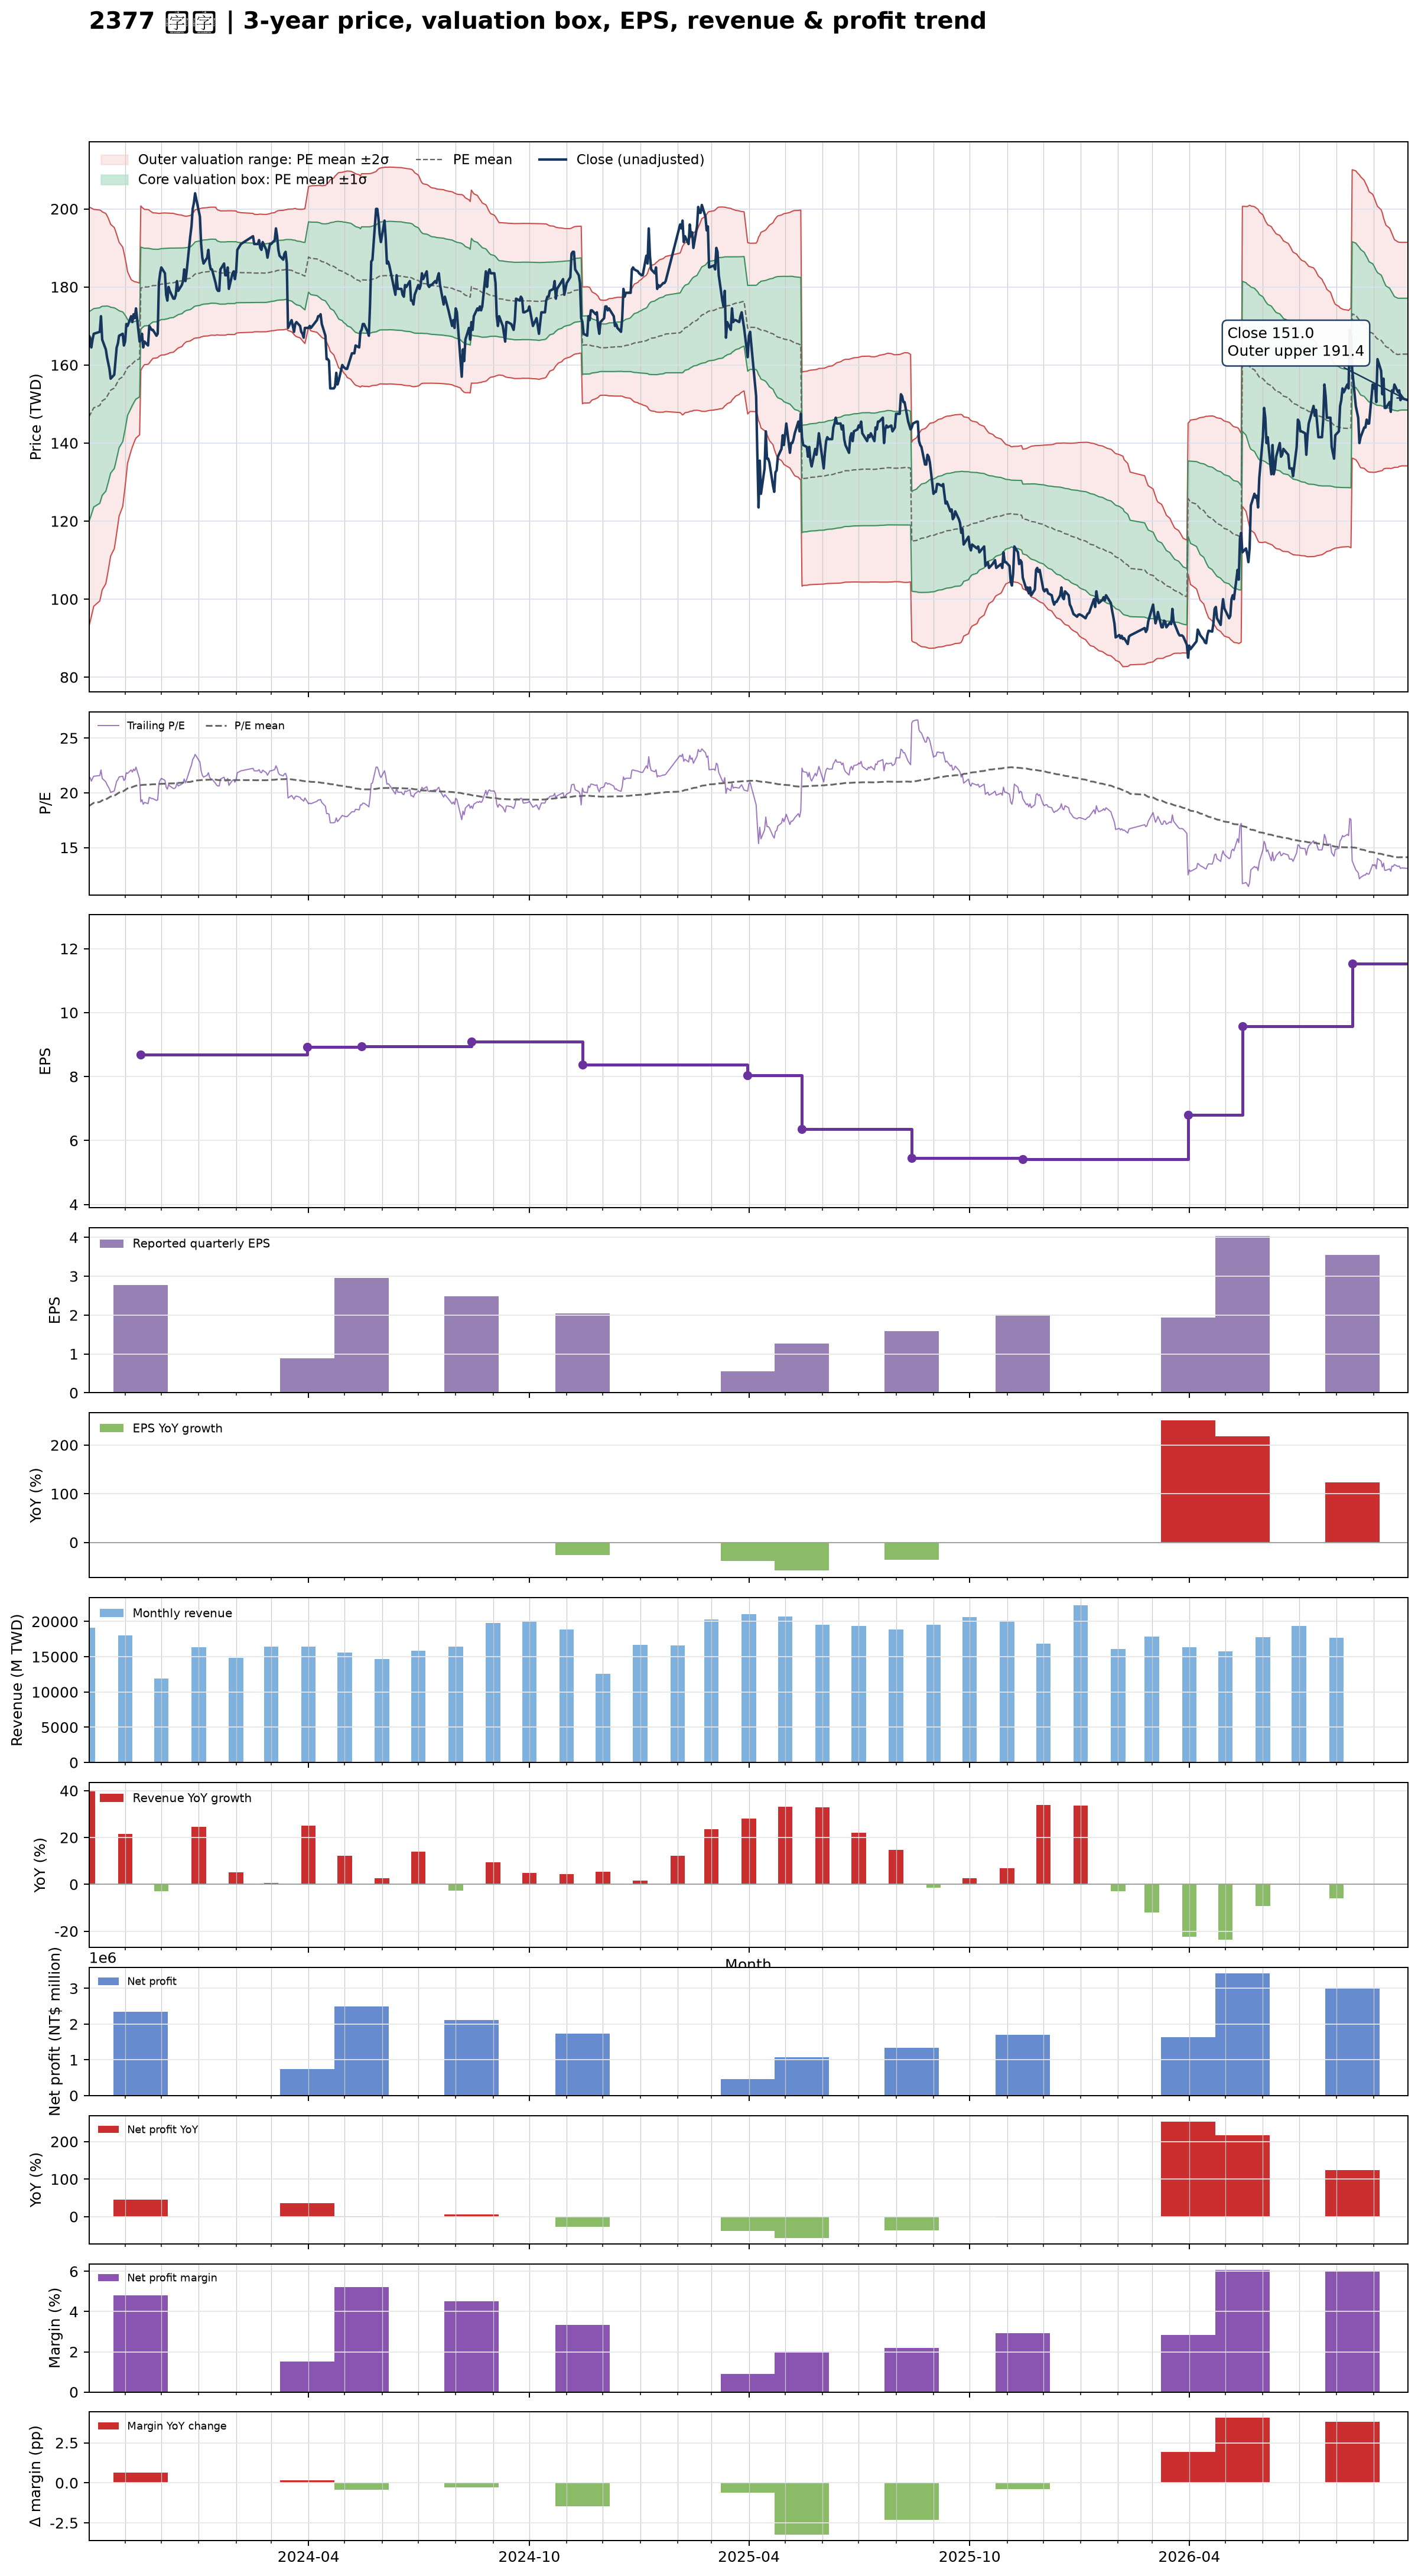

The data file committed next to this chart (first rows):
date, close, available_date, period_end, eps, ttm_eps, pe, pe_mean, pe_std, price_m2, price_m1, price_mean, price_p1, price_p2, forward_eps, forward_pe, forward_pe_mean, forward_pe_std, forward_price_m2, forward_price_m1, forward_price_mean, forward_price_p1, forward_price_p2
2023-10-02, 167.5, 2023-08-14, 2023-06-30, 2.34, 7.81, 21.45, 18.79, 3.439, 93, 119.9, 146.7, 173.6, 200.4, , , , , , , , , 
2023-10-03, 167, 2023-08-14, 2023-06-30, 2.34, 7.81, 21.38, 18.86, 3.397, 94.25, 120.8, 147.3, 173.8, 200.4, , , , , , , , , 
2023-10-04, 164.5, 2023-08-14, 2023-06-30, 2.34, 7.81, 21.06, 18.93, 3.35, 95.53, 121.7, 147.9, 174, 200.2, , , , , , , , , 
2023-10-05, 166.5, 2023-08-14, 2023-06-30, 2.34, 7.81, 21.32, 19.01, 3.303, 96.86, 122.7, 148.4, 174.2, 200, , , , , , , , , 
2023-10-06, 168, 2023-08-14, 2023-06-30, 2.34, 7.81, 21.51, 19.08, 3.255, 98.19, 123.6, 149, 174.5, 199.9, , , , , , , , , 
2023-10-11, 168.5, 2023-08-14, 2023-06-30, 2.34, 7.81, 21.57, 19.16, 3.206, 99.55, 124.6, 149.6, 174.7, 199.7, , , , , , , , , 
2023-10-12, 172.5, 2023-08-14, 2023-06-30, 2.34, 7.81, 22.09, 19.24, 3.158, 100.9, 125.6, 150.3, 174.9, 199.6, , , , , , , , , 
2023-10-13, 166.5, 2023-08-14, 2023-06-30, 2.34, 7.81, 21.32, 19.31, 3.101, 102.4, 126.6, 150.8, 175, 199.3, , , , , , , , , 
2023-10-16, 164, 2023-08-14, 2023-06-30, 2.34, 7.81, 21, 19.38, 3.036, 104, 127.7, 151.4, 175.1, 198.8, , , , , , , , , 
2023-10-17, 162, 2023-08-14, 2023-06-30, 2.34, 7.81, 20.74, 19.46, 2.966, 105.6, 128.8, 152, 175.1, 198.3, , , , , , , , , 
2023-10-18, 160.5, 2023-08-14, 2023-06-30, 2.34, 7.81, 20.55, 19.53, 2.89, 107.4, 129.9, 152.5, 175.1, 197.6, , , , , , , , , 
2023-10-19, 159, 2023-08-14, 2023-06-30, 2.34, 7.81, 20.36, 19.6, 2.805, 109.2, 131.1, 153, 175, 196.9, , , , , , , , , 
2023-10-20, 156.5, 2023-08-14, 2023-06-30, 2.34, 7.81, 20.04, 19.66, 2.72, 111.1, 132.3, 153.6, 174.8, 196, , , , , , , , , 
2023-10-23, 157.5, 2023-08-14, 2023-06-30, 2.34, 7.81, 20.17, 19.73, 2.635, 112.9, 133.5, 154.1, 174.6, 195.2, , , , , , , , , 
2023-10-24, 161, 2023-08-14, 2023-06-30, 2.34, 7.81, 20.61, 19.8, 2.547, 114.8, 134.7, 154.6, 174.5, 194.4, , , , , , , , , 
2023-10-25, 164.5, 2023-08-14, 2023-06-30, 2.34, 7.81, 21.06, 19.87, 2.449, 116.9, 136.1, 155.2, 174.3, 193.4, , , , , , , , , 
2023-10-26, 165.5, 2023-08-14, 2023-06-30, 2.34, 7.81, 21.19, 19.95, 2.348, 119.1, 137.4, 155.8, 174.1, 192.5, , , , , , , , , 
2023-10-27, 167.5, 2023-08-14, 2023-06-30, 2.34, 7.81, 21.45, 20.02, 2.246, 121.3, 138.8, 156.4, 173.9, 191.4, , , , , , , , , 
2023-10-30, 168, 2023-08-14, 2023-06-30, 2.34, 7.81, 21.51, 20.1, 2.127, 123.8, 140.4, 157, 173.6, 190.2, , , , , , , , , 
2023-10-31, 165, 2023-08-14, 2023-06-30, 2.34, 7.81, 21.13, 20.17, 2.002, 126.3, 141.9, 157.6, 173.2, 188.8, , , , , , , , , 
2023-11-01, 166, 2023-08-14, 2023-06-30, 2.34, 7.81, 21.25, 20.25, 1.871, 128.9, 143.5, 158.1, 172.8, 187.4, , , , , , , , , 
2023-11-02, 170.5, 2023-08-14, 2023-06-30, 2.34, 7.81, 21.83, 20.33, 1.727, 131.8, 145.3, 158.8, 172.3, 185.7, , , , , , , , , 
2023-11-03, 170, 2023-08-14, 2023-06-30, 2.34, 7.81, 21.77, 20.41, 1.572, 134.8, 147.1, 159.4, 171.6, 183.9, , , , , , , , , 
2023-11-06, 172.5, 2023-08-14, 2023-06-30, 2.34, 7.81, 22.09, 20.49, 1.401, 138.1, 149, 160, 170.9, 181.9, , , , , , , , , 
2023-11-07, 171, 2023-08-14, 2023-06-30, 2.34, 7.81, 21.9, 20.53, 1.365, 139, 149.7, 160.3, 171, 181.6, , , , , , , , , 
2023-11-08, 173, 2023-08-14, 2023-06-30, 2.34, 7.81, 22.15, 20.57, 1.334, 139.8, 150.2, 160.7, 171.1, 181.5, , , , , , , , , 
2023-11-09, 172, 2023-08-14, 2023-06-30, 2.34, 7.81, 22.02, 20.61, 1.303, 140.6, 150.8, 161, 171.2, 181.3, , , , , , , , , 
2023-11-10, 174.5, 2023-08-14, 2023-06-30, 2.34, 7.81, 22.34, 20.65, 1.281, 141.3, 151.3, 161.3, 171.3, 181.3, , , , , , , , , 
2023-11-13, 166, 2023-08-14, 2023-06-30, 2.34, 7.81, 21.25, 20.68, 1.245, 142.1, 151.8, 161.5, 171.3, 181, , , , , , , , , 
2023-11-14, 166.5, 2023-11-14, 2023-09-30, 2.78, 8.68, 19.18, 20.7, 1.216, 158.6, 169.1, 179.7, 190.2, 200.8, , , , , , , , , 
2023-11-15, 168, 2023-11-14, 2023-09-30, 2.78, 8.68, 19.35, 20.71, 1.186, 159.2, 169.5, 179.8, 190.1, 200.4, , , , , , , , , 
2023-11-16, 164.5, 2023-11-14, 2023-09-30, 2.78, 8.68, 18.95, 20.72, 1.165, 159.7, 169.8, 179.9, 190, 200.1, , , , , , , , , 
2023-11-17, 166, 2023-11-14, 2023-09-30, 2.78, 8.68, 19.12, 20.73, 1.146, 160.1, 170, 180, 189.9, 199.9, , , , , , , , , 
2023-11-20, 165, 2023-11-14, 2023-09-30, 2.78, 8.68, 19.01, 20.74, 1.142, 160.2, 170.1, 180, 189.9, 199.8, , , , , , , , , 
2023-11-21, 170, 2023-11-14, 2023-09-30, 2.78, 8.68, 19.59, 20.75, 1.128, 160.5, 170.3, 180.1, 189.9, 199.7, , , , , , , , , 
2023-11-22, 169.5, 2023-11-14, 2023-09-30, 2.78, 8.68, 19.53, 20.76, 1.108, 160.9, 170.6, 180.2, 189.8, 199.4, , , , , , , , , 
2023-11-23, 169, 2023-11-14, 2023-09-30, 2.78, 8.68, 19.47, 20.77, 1.092, 161.3, 170.8, 180.3, 189.7, 199.2, , , , , , , , , 
2023-11-24, 169, 2023-11-14, 2023-09-30, 2.78, 8.68, 19.47, 20.78, 1.074, 161.7, 171, 180.3, 189.7, 199, , , , , , , , , 
2023-11-27, 167.5, 2023-11-14, 2023-09-30, 2.78, 8.68, 19.3, 20.78, 1.069, 161.8, 171.1, 180.4, 189.7, 198.9, , , , , , , , , 
2023-11-28, 168, 2023-11-14, 2023-09-30, 2.78, 8.68, 19.35, 20.78, 1.066, 161.9, 171.1, 180.4, 189.6, 198.9, , , , , , , , , 
2023-11-29, 181, 2023-11-14, 2023-09-30, 2.78, 8.68, 20.85, 20.8, 1.055, 162.2, 171.4, 180.5, 189.7, 198.8, , , , , , , , , 
2023-11-30, 183.5, 2023-11-14, 2023-09-30, 2.78, 8.68, 21.14, 20.81, 1.05, 162.4, 171.5, 180.6, 189.7, 198.9, , , , , , , , , 
2023-12-01, 185, 2023-11-14, 2023-09-30, 2.78, 8.68, 21.31, 20.82, 1.048, 162.5, 171.6, 180.7, 189.8, 198.9, , , , , , , , , 
2023-12-04, 183.5, 2023-11-14, 2023-09-30, 2.78, 8.68, 21.14, 20.83, 1.047, 162.6, 171.7, 180.8, 189.9, 199, , , , , , , , , 
2023-12-05, 178, 2023-11-14, 2023-09-30, 2.78, 8.68, 20.51, 20.84, 1.042, 162.8, 171.8, 180.9, 189.9, 198.9, , , , , , , , , 
2023-12-06, 176.5, 2023-11-14, 2023-09-30, 2.78, 8.68, 20.33, 20.84, 1.041, 162.8, 171.8, 180.9, 189.9, 198.9, , , , , , , , , 
2023-12-07, 180, 2023-11-14, 2023-09-30, 2.78, 8.68, 20.74, 20.85, 1.036, 163, 171.9, 180.9, 189.9, 198.9, , , , , , , , , 
2023-12-08, 179, 2023-11-14, 2023-09-30, 2.78, 8.68, 20.62, 20.85, 1.03, 163.1, 172.1, 181, 190, 198.9, , , , , , , , , 
2023-12-11, 177, 2023-11-14, 2023-09-30, 2.78, 8.68, 20.39, 20.86, 1.025, 163.3, 172.2, 181.1, 190, 198.9, , , , , , , , , 
2023-12-12, 177, 2023-11-14, 2023-09-30, 2.78, 8.68, 20.39, 20.87, 1.014, 163.6, 172.4, 181.2, 190, 198.8, , , , , , , , , 
2023-12-13, 178, 2023-11-14, 2023-09-30, 2.78, 8.68, 20.51, 20.88, 1.003, 163.8, 172.5, 181.2, 190, 198.7, , , , , , , , , 
2023-12-14, 181.5, 2023-11-14, 2023-09-30, 2.78, 8.68, 20.91, 20.89, 0.9933, 164.1, 172.7, 181.4, 190, 198.6, , , , , , , , , 
2023-12-15, 179, 2023-11-14, 2023-09-30, 2.78, 8.68, 20.62, 20.9, 0.9834, 164.4, 172.9, 181.5, 190, 198.5, , , , , , , , , 
2023-12-18, 180.5, 2023-11-14, 2023-09-30, 2.78, 8.68, 20.79, 20.92, 0.9706, 164.7, 173.1, 181.6, 190, 198.4, , , , , , , , , 
2023-12-19, 181.5, 2023-11-14, 2023-09-30, 2.78, 8.68, 20.91, 20.93, 0.9548, 165.1, 173.4, 181.7, 190, 198.3, , , , , , , , , 
2023-12-20, 184.5, 2023-11-14, 2023-09-30, 2.78, 8.68, 21.26, 20.95, 0.9415, 165.5, 173.7, 181.9, 190, 198.2, , , , , , , , , 
2023-12-21, 181.5, 2023-11-14, 2023-09-30, 2.78, 8.68, 20.91, 20.96, 0.9314, 165.8, 173.9, 182, 190, 198.1, , , , , , , , , 
2023-12-22, 184, 2023-11-14, 2023-09-30, 2.78, 8.68, 21.2, 20.97, 0.926, 166, 174, 182.1, 190.1, 198.1, , , , , , , , , 
2023-12-25, 193, 2023-11-14, 2023-09-30, 2.78, 8.68, 22.24, 21, 0.926, 166.2, 174.2, 182.2, 190.3, 198.3, , , , , , , , , 
2023-12-26, 195.5, 2023-11-14, 2023-09-30, 2.78, 8.68, 22.52, 21.02, 0.9255, 166.4, 174.4, 182.5, 190.5, 198.5, , , , , , , , , 
... 666 more rows
